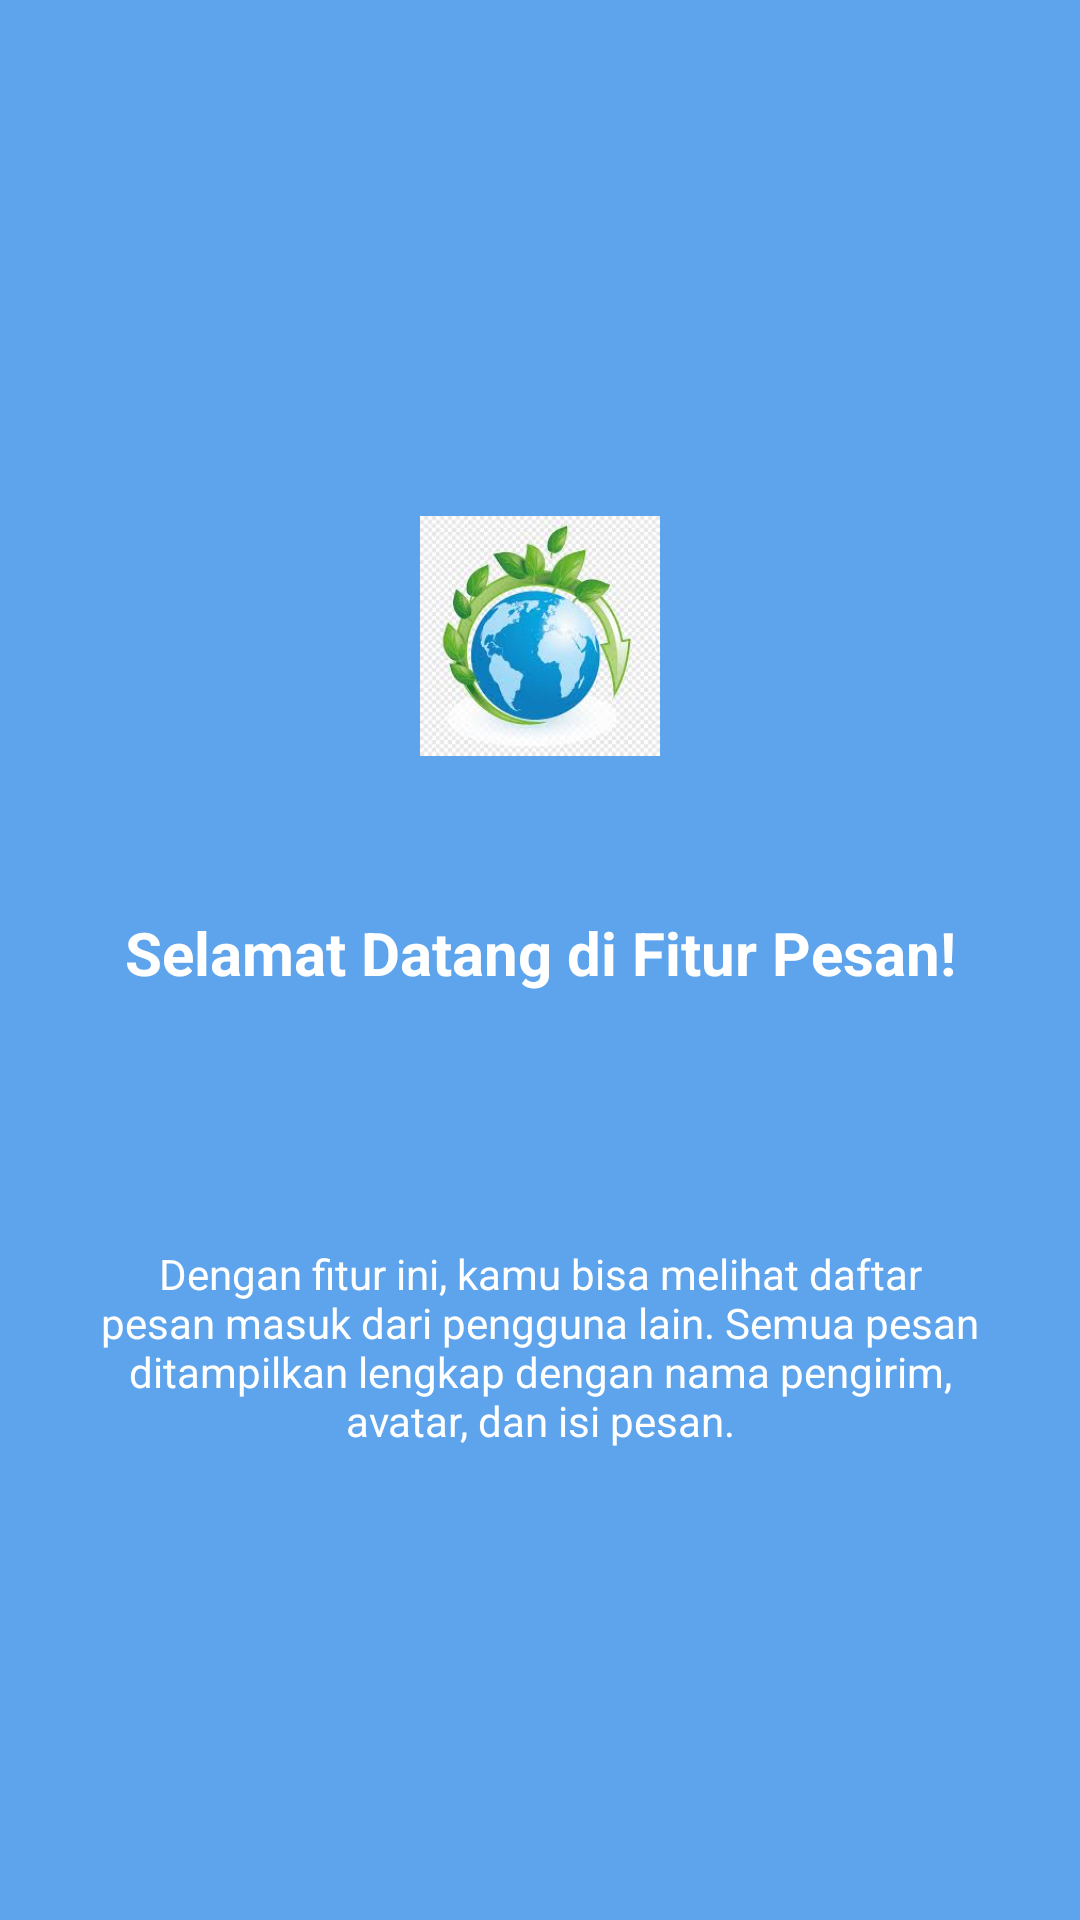

Write the Android layout XML for this screen, with the resource values it uses.
<!-- AndroidManifest.xml: application theme Theme.Dellaapps -->
<!-- res/layout/fragment_tutorial1.xml -->
<?xml version="1.0" encoding="utf-8"?>
<androidx.constraintlayout.widget.ConstraintLayout
    xmlns:android="http://schemas.android.com/apk/res/android"
    xmlns:app="http://schemas.android.com/apk/res-auto"
    xmlns:tools="http://schemas.android.com/tools"
    android:layout_width="match_parent"
    android:layout_height="match_parent"
    android:padding="24dp"
    android:background="#5EA4EC"
    tools:context=".Message.tutorial.Tutorial1Fragment">

    <ImageView
        android:id="@+id/imgLogo"
        android:layout_width="80dp"
        android:layout_height="80dp"
        android:layout_marginTop="148dp"
        android:background="@drawable/gambar"
        app:layout_constraintEnd_toEndOf="parent"
        app:layout_constraintStart_toStartOf="parent"
        app:layout_constraintTop_toTopOf="parent" />

    <TextView
        android:id="@+id/tvTitle"
        android:layout_width="0dp"
        android:layout_height="wrap_content"
        android:layout_marginTop="52dp"
        android:text="Selamat Datang di Fitur Pesan!"
        android:textAlignment="center"
        android:textColor="@android:color/white"
        android:textSize="20sp"
        android:textStyle="bold"
        app:layout_constraintEnd_toEndOf="parent"
        app:layout_constraintStart_toStartOf="parent"
        app:layout_constraintTop_toBottomOf="@id/imgLogo" />

    <TextView
        android:id="@+id/tvDescription"
        android:layout_width="0dp"
        android:layout_height="wrap_content"
        android:layout_marginTop="84dp"
        android:text="Dengan fitur ini, kamu bisa melihat daftar pesan masuk dari pengguna lain. Semua pesan ditampilkan lengkap dengan nama pengirim, avatar, dan isi pesan."
        android:textAlignment="center"
        android:textColor="@android:color/white"
        android:textSize="14sp"
        app:layout_constraintEnd_toEndOf="parent"
        app:layout_constraintStart_toStartOf="parent"
        app:layout_constraintTop_toBottomOf="@id/tvTitle" />

</androidx.constraintlayout.widget.ConstraintLayout>
<!-- resources referenced by this layout -->
<resources>
  <!-- drawable gambar: jpeg bitmap (drawable, 9322 bytes) -->
  <style name="Theme.Dellaapps" parent="Base.Theme.Dellaapps" />
  <style name="Base.Theme.Dellaapps" parent="Theme.Material3.DayNight.NoActionBar">
          
          
      </style>
</resources>
